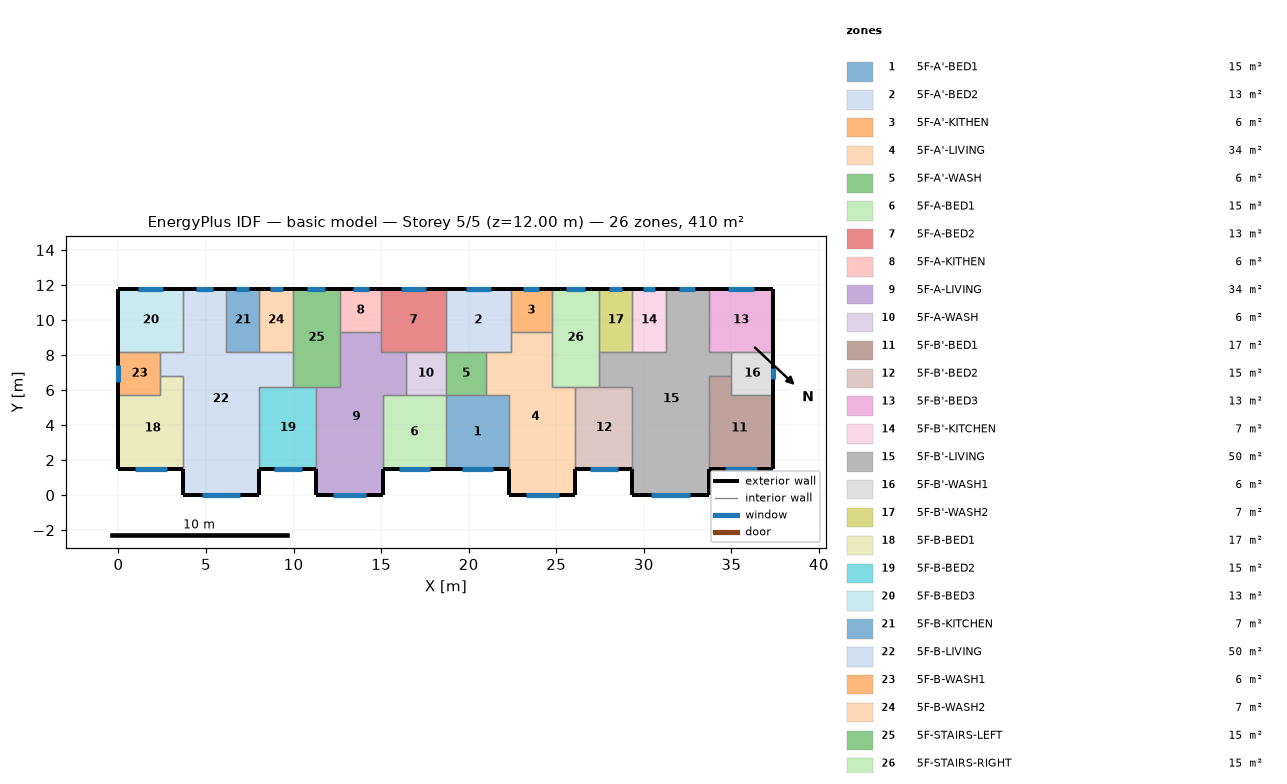
=== STOREY PLAN SPEC (per zone: floor XY polygon, exterior-wall plan segments, windows/doors) ===
zone 1: 5F-A'-BED1  (15.1 m²)
  floor: (18.70, 5.70) (22.30, 5.70) (22.30, 1.50) (18.70, 1.50)
  exterior wall: (18.70, 1.50) – (22.30, 1.50)  [3.6 m]
    window: (19.60, 1.50) – (21.40, 1.50)  [2.7 m²]
  interior walls: 4
zone 2: 5F-A'-BED2  (13.3 m²)
  floor: (18.70, 11.80) (22.40, 11.80) (22.40, 8.20) (18.70, 8.20)
  exterior wall: (22.40, 11.80) – (18.70, 11.80)  [3.7 m]
    window: (21.27, 11.80) – (19.83, 11.80)  [2.2 m²]
  interior walls: 5
zone 3: 5F-A'-KITHEN  (5.9 m²)
  floor: (24.75, 11.80) (24.75, 9.31) (22.40, 9.31) (22.40, 11.80)
  exterior wall: (24.75, 11.80) – (22.40, 11.80)  [2.3 m]
    window: (24.03, 11.80) – (23.12, 11.80)  [1.4 m²]
  interior walls: 3
zone 4: 5F-A'-LIVING  (34.3 m²)
  floor: (22.40, 9.31) (24.75, 9.31) (24.75, 6.20) (26.10, 6.20) (26.10, 0.00) (22.30, 0.00) (22.30, 5.70) (21.00, 5.70) (21.00, 8.20) (22.40, 8.20)
  exterior wall: (22.30, 1.50) – (22.30, 0.00)  [1.5 m]
  exterior wall: (26.10, 0.00) – (26.10, 1.50)  [1.5 m]
  exterior wall: (22.30, 0.00) – (26.10, 0.00)  [3.8 m]
    window: (23.25, 0.00) – (25.15, 0.00)  [2.9 m²]
  interior walls: 9
zone 5: 5F-A'-WASH  (5.7 m²)
  floor: (21.00, 8.20) (21.00, 5.70) (18.70, 5.70) (18.70, 8.20)
  interior walls: 4
zone 6: 5F-A-BED1  (15.1 m²)
  floor: (15.10, 5.70) (18.70, 5.70) (18.70, 1.50) (15.10, 1.50)
  exterior wall: (15.10, 1.50) – (18.70, 1.50)  [3.6 m]
    window: (16.00, 1.50) – (17.80, 1.50)  [2.7 m²]
  interior walls: 4
zone 7: 5F-A-BED2  (13.3 m²)
  floor: (18.70, 11.80) (18.70, 8.20) (15.00, 8.20) (15.00, 11.80)
  exterior wall: (18.70, 11.80) – (15.00, 11.80)  [3.7 m]
    window: (17.57, 11.80) – (16.13, 11.80)  [2.2 m²]
  interior walls: 5
zone 8: 5F-A-KITHEN  (5.9 m²)
  floor: (15.00, 11.80) (15.00, 9.31) (12.65, 9.31) (12.65, 11.80)
  exterior wall: (15.00, 11.80) – (12.65, 11.80)  [2.3 m]
    window: (14.28, 11.80) – (13.37, 11.80)  [1.4 m²]
  interior walls: 3
zone 9: 5F-A-LIVING  (34.3 m²)
  floor: (12.65, 9.31) (15.00, 9.31) (15.00, 8.20) (16.40, 8.20) (16.40, 5.70) (15.10, 5.70) (15.10, 0.00) (11.30, 0.00) (11.30, 6.20) (12.65, 6.20)
  exterior wall: (11.30, 1.50) – (11.30, 0.00)  [1.5 m]
  exterior wall: (15.10, 0.00) – (15.10, 1.50)  [1.5 m]
  exterior wall: (11.30, 0.00) – (15.10, 0.00)  [3.8 m]
    window: (12.25, 0.00) – (14.15, 0.00)  [2.9 m²]
  interior walls: 9
zone 10: 5F-A-WASH  (5.7 m²)
  floor: (18.70, 8.20) (18.70, 5.70) (16.40, 5.70) (16.40, 8.20)
  interior walls: 4
zone 11: 5F-B'-BED1  (17.0 m²)
  floor: (35.00, 6.80) (35.00, 5.70) (37.40, 5.70) (37.40, 1.50) (33.70, 1.50) (33.70, 6.80)
  exterior wall: (33.70, 1.50) – (37.40, 1.50)  [3.7 m]
    window: (34.62, 1.50) – (36.48, 1.50)  [2.8 m²]
  exterior wall: (37.40, 1.50) – (37.40, 5.70)  [4.2 m]
  interior walls: 4
zone 12: 5F-B'-BED2  (15.3 m²)
  floor: (26.10, 6.20) (29.35, 6.20) (29.35, 1.50) (26.10, 1.50)
  exterior wall: (26.10, 1.50) – (29.35, 1.50)  [3.3 m]
    window: (26.91, 1.50) – (28.54, 1.50)  [2.4 m²]
  interior walls: 4
zone 13: 5F-B'-BED3  (13.3 m²)
  floor: (37.40, 11.80) (37.40, 8.20) (33.70, 8.20) (33.70, 11.80)
  exterior wall: (37.40, 8.20) – (37.40, 11.80)  [3.6 m]
  exterior wall: (37.40, 11.80) – (33.70, 11.80)  [3.7 m]
    window: (36.27, 11.80) – (34.83, 11.80)  [2.2 m²]
  interior walls: 3
zone 14: 5F-B'-KITCHEN  (6.8 m²)
  floor: (29.35, 11.80) (31.25, 11.80) (31.25, 8.20) (29.35, 8.20)
  exterior wall: (31.25, 11.80) – (29.35, 11.80)  [1.9 m]
    window: (30.67, 11.80) – (29.93, 11.80)  [1.1 m²]
  interior walls: 3
zone 15: 5F-B'-LIVING  (50.1 m²)
  floor: (31.25, 11.80) (33.70, 11.80) (33.70, 8.20) (35.00, 8.20) (35.00, 6.80) (33.70, 6.80) (33.70, 0.00) (29.35, 0.00) (29.35, 6.20) (27.45, 6.20) (27.45, 8.20) (31.25, 8.20)
  exterior wall: (29.35, 1.50) – (29.35, 0.00)  [1.5 m]
  exterior wall: (33.70, 11.80) – (31.25, 11.80)  [2.5 m]
    window: (32.95, 11.80) – (32.00, 11.80)  [1.4 m²]
  exterior wall: (33.70, 0.00) – (33.70, 1.50)  [1.5 m]
  exterior wall: (29.35, 0.00) – (33.70, 0.00)  [4.4 m]
    window: (30.43, 0.00) – (32.62, 0.00)  [3.3 m²]
  interior walls: 11
zone 16: 5F-B'-WASH1  (6.0 m²)
  floor: (37.40, 8.20) (37.40, 5.70) (35.00, 5.70) (35.00, 8.20)
  exterior wall: (37.40, 5.70) – (37.40, 8.20)  [2.5 m]
    window: (37.40, 6.61) – (37.40, 7.29)  [1.0 m²]
  interior walls: 4
zone 17: 5F-B'-WASH2  (6.8 m²)
  floor: (27.45, 11.80) (29.35, 11.80) (29.35, 8.20) (27.45, 8.20)
  exterior wall: (29.35, 11.80) – (27.45, 11.80)  [1.9 m]
    window: (28.77, 11.80) – (28.03, 11.80)  [1.1 m²]
  interior walls: 3
zone 18: 5F-B-BED1  (17.0 m²)
  floor: (2.40, 6.80) (3.70, 6.80) (3.70, 1.50) (0.00, 1.50) (0.00, 5.70) (2.40, 5.70)
  exterior wall: (0.00, 1.50) – (3.70, 1.50)  [3.7 m]
    window: (0.92, 1.50) – (2.78, 1.50)  [2.8 m²]
  exterior wall: (0.00, 5.70) – (0.00, 1.50)  [4.2 m]
  interior walls: 4
zone 19: 5F-B-BED2  (15.3 m²)
  floor: (8.05, 6.20) (11.30, 6.20) (11.30, 1.50) (8.05, 1.50)
  exterior wall: (8.05, 1.50) – (11.30, 1.50)  [3.3 m]
    window: (8.86, 1.50) – (10.49, 1.50)  [2.4 m²]
  interior walls: 4
zone 20: 5F-B-BED3  (13.3 m²)
  floor: (0.00, 11.80) (3.70, 11.80) (3.70, 8.20) (0.00, 8.20)
  exterior wall: (3.70, 11.80) – (0.00, 11.80)  [3.7 m]
    window: (2.57, 11.80) – (1.13, 11.80)  [2.2 m²]
  exterior wall: (0.00, 11.80) – (0.00, 8.20)  [3.6 m]
  interior walls: 3
zone 21: 5F-B-KITCHEN  (6.8 m²)
  floor: (8.05, 11.80) (8.05, 8.20) (6.15, 8.20) (6.15, 11.80)
  exterior wall: (8.05, 11.80) – (6.15, 11.80)  [1.9 m]
    window: (7.47, 11.80) – (6.73, 11.80)  [1.1 m²]
  interior walls: 3
zone 22: 5F-B-LIVING  (50.1 m²)
  floor: (3.70, 11.80) (6.15, 11.80) (6.15, 8.20) (9.95, 8.20) (9.95, 6.20) (8.05, 6.20) (8.05, 0.00) (3.70, 0.00) (3.70, 6.80) (2.40, 6.80) (2.40, 8.20) (3.70, 8.20)
  exterior wall: (6.15, 11.80) – (3.70, 11.80)  [2.5 m]
    window: (5.40, 11.80) – (4.45, 11.80)  [1.4 m²]
  exterior wall: (8.05, 0.00) – (8.05, 1.50)  [1.5 m]
  exterior wall: (3.70, 0.00) – (8.05, 0.00)  [4.3 m]
    window: (4.78, 0.00) – (6.97, 0.00)  [3.3 m²]
  exterior wall: (3.70, 1.50) – (3.70, 0.00)  [1.5 m]
  interior walls: 11
zone 23: 5F-B-WASH1  (6.0 m²)
  floor: (2.40, 8.20) (2.40, 5.70) (0.00, 5.70) (0.00, 8.20)
  exterior wall: (0.00, 8.20) – (0.00, 5.70)  [2.5 m]
    window: (0.00, 7.42) – (0.00, 6.48)  [1.4 m²]
  interior walls: 4
zone 24: 5F-B-WASH2  (6.8 m²)
  floor: (9.95, 11.80) (9.95, 8.20) (8.05, 8.20) (8.05, 11.80)
  exterior wall: (9.95, 11.80) – (8.05, 11.80)  [1.9 m]
    window: (9.37, 11.80) – (8.63, 11.80)  [1.1 m²]
  interior walls: 3
zone 25: 5F-STAIRS-LEFT  (15.1 m²)
  floor: (9.95, 11.80) (12.65, 11.80) (12.65, 6.20) (9.95, 6.20)
  exterior wall: (12.65, 11.80) – (9.95, 11.80)  [2.7 m]
    window: (11.82, 11.80) – (10.78, 11.80)  [1.6 m²]
  interior walls: 6
zone 26: 5F-STAIRS-RIGHT  (15.1 m²)
  floor: (27.45, 11.80) (27.45, 6.20) (24.75, 6.20) (24.75, 11.80)
  exterior wall: (27.45, 11.80) – (24.75, 11.80)  [2.7 m]
    window: (26.62, 11.80) – (25.58, 11.80)  [1.6 m²]
  interior walls: 6

=== DERIVED (storey summary) ===
Building: basic model
Storey: 5 of 5  (floor level z = 12.00 m)
Storey gross floor area: 409.7 m²
Zones on this storey: 26
  - 5F-A'-BED1: floor 15.1 m²; exterior wall 3.6 m (10.8 m²); 1 window(s) 2.7 m²; WWR 25.1%
  - 5F-A'-BED2: floor 13.3 m²; exterior wall 3.7 m (11.1 m²); 1 window(s) 2.2 m²; WWR 19.4%
  - 5F-A'-KITHEN: floor 5.9 m²; exterior wall 2.3 m (7.0 m²); 1 window(s) 1.4 m²; WWR 19.4%
  - 5F-A'-LIVING: floor 34.3 m²; exterior wall 6.8 m (20.4 m²); 1 window(s) 2.9 m²; WWR 14.0%
  - 5F-A'-WASH: floor 5.7 m²
  - 5F-A-BED1: floor 15.1 m²; exterior wall 3.6 m (10.8 m²); 1 window(s) 2.7 m²; WWR 25.1%
  - 5F-A-BED2: floor 13.3 m²; exterior wall 3.7 m (11.1 m²); 1 window(s) 2.2 m²; WWR 19.4%
  - 5F-A-KITHEN: floor 5.9 m²; exterior wall 2.3 m (7.0 m²); 1 window(s) 1.4 m²; WWR 19.4%
  - 5F-A-LIVING: floor 34.3 m²; exterior wall 6.8 m (20.4 m²); 1 window(s) 2.9 m²; WWR 14.0%
  - 5F-A-WASH: floor 5.7 m²
  - 5F-B'-BED1: floor 17.0 m²; exterior wall 7.9 m (23.7 m²); 1 window(s) 2.8 m²; WWR 11.8%
  - 5F-B'-BED2: floor 15.3 m²; exterior wall 3.3 m (9.8 m²); 1 window(s) 2.4 m²; WWR 25.1%
  - 5F-B'-BED3: floor 13.3 m²; exterior wall 7.3 m (21.9 m²); 1 window(s) 2.2 m²; WWR 9.8%
  - 5F-B'-KITCHEN: floor 6.8 m²; exterior wall 1.9 m (5.7 m²); 1 window(s) 1.1 m²; WWR 19.4%
  - 5F-B'-LIVING: floor 50.1 m²; exterior wall 9.8 m (29.4 m²); 2 window(s) 4.7 m²; WWR 16.0%
  - 5F-B'-WASH1: floor 6.0 m²; exterior wall 2.5 m (7.5 m²); 1 window(s) 1.0 m²; WWR 13.6%
  - 5F-B'-WASH2: floor 6.8 m²; exterior wall 1.9 m (5.7 m²); 1 window(s) 1.1 m²; WWR 19.4%
  - 5F-B-BED1: floor 17.0 m²; exterior wall 7.9 m (23.7 m²); 1 window(s) 2.8 m²; WWR 11.8%
  - 5F-B-BED2: floor 15.3 m²; exterior wall 3.3 m (9.8 m²); 1 window(s) 2.4 m²; WWR 25.1%
  - 5F-B-BED3: floor 13.3 m²; exterior wall 7.3 m (21.9 m²); 1 window(s) 2.2 m²; WWR 9.8%
  - 5F-B-KITCHEN: floor 6.8 m²; exterior wall 1.9 m (5.7 m²); 1 window(s) 1.1 m²; WWR 19.4%
  - 5F-B-LIVING: floor 50.1 m²; exterior wall 9.8 m (29.4 m²); 2 window(s) 4.7 m²; WWR 16.0%
  - 5F-B-WASH1: floor 6.0 m²; exterior wall 2.5 m (7.5 m²); 1 window(s) 1.4 m²; WWR 18.6%
  - 5F-B-WASH2: floor 6.8 m²; exterior wall 1.9 m (5.7 m²); 1 window(s) 1.1 m²; WWR 19.4%
  - 5F-STAIRS-LEFT: floor 15.1 m²; exterior wall 2.7 m (8.1 m²); 1 window(s) 1.6 m²; WWR 19.4%
  - 5F-STAIRS-RIGHT: floor 15.1 m²; exterior wall 2.7 m (8.1 m²); 1 window(s) 1.6 m²; WWR 19.4%
Zone adjacency (shared interzone walls):
  - 5F-A'-BED1 ↔ 5F-A'-LIVING
  - 5F-A'-BED1 ↔ 5F-A'-WASH
  - 5F-A'-BED1 ↔ 5F-A-BED1
  - 5F-A'-BED2 ↔ 5F-A'-KITHEN
  - 5F-A'-BED2 ↔ 5F-A'-LIVING
  - 5F-A'-BED2 ↔ 5F-A'-WASH
  - 5F-A'-BED2 ↔ 5F-A-BED2
  - 5F-A'-KITHEN ↔ 5F-A'-LIVING
  - 5F-A'-KITHEN ↔ 5F-STAIRS-RIGHT
  - 5F-A'-LIVING ↔ 5F-A'-WASH
  - 5F-A'-LIVING ↔ 5F-B'-BED2
  - 5F-A'-LIVING ↔ 5F-STAIRS-RIGHT
  - 5F-A'-WASH ↔ 5F-A-WASH
  - 5F-A-BED1 ↔ 5F-A-LIVING
  - 5F-A-BED1 ↔ 5F-A-WASH
  - 5F-A-BED2 ↔ 5F-A-KITHEN
  - 5F-A-BED2 ↔ 5F-A-LIVING
  - 5F-A-BED2 ↔ 5F-A-WASH
  - 5F-A-KITHEN ↔ 5F-A-LIVING
  - 5F-A-KITHEN ↔ 5F-STAIRS-LEFT
  - 5F-A-LIVING ↔ 5F-A-WASH
  - 5F-A-LIVING ↔ 5F-B-BED2
  - 5F-A-LIVING ↔ 5F-STAIRS-LEFT
  - 5F-B'-BED1 ↔ 5F-B'-LIVING
  - 5F-B'-BED1 ↔ 5F-B'-WASH1
  - 5F-B'-BED2 ↔ 5F-B'-LIVING
  - 5F-B'-BED2 ↔ 5F-STAIRS-RIGHT
  - 5F-B'-BED3 ↔ 5F-B'-LIVING
  - 5F-B'-BED3 ↔ 5F-B'-WASH1
  - 5F-B'-KITCHEN ↔ 5F-B'-LIVING
  - 5F-B'-KITCHEN ↔ 5F-B'-WASH2
  - 5F-B'-LIVING ↔ 5F-B'-WASH1
  - 5F-B'-LIVING ↔ 5F-B'-WASH2
  - 5F-B'-LIVING ↔ 5F-STAIRS-RIGHT
  - 5F-B'-WASH2 ↔ 5F-STAIRS-RIGHT
  - 5F-B-BED1 ↔ 5F-B-LIVING
  - 5F-B-BED1 ↔ 5F-B-WASH1
  - 5F-B-BED2 ↔ 5F-B-LIVING
  - 5F-B-BED2 ↔ 5F-STAIRS-LEFT
  - 5F-B-BED3 ↔ 5F-B-LIVING
  - 5F-B-BED3 ↔ 5F-B-WASH1
  - 5F-B-KITCHEN ↔ 5F-B-LIVING
  - 5F-B-KITCHEN ↔ 5F-B-WASH2
  - 5F-B-LIVING ↔ 5F-B-WASH1
  - 5F-B-LIVING ↔ 5F-B-WASH2
  - 5F-B-LIVING ↔ 5F-STAIRS-LEFT
  - 5F-B-WASH2 ↔ 5F-STAIRS-LEFT